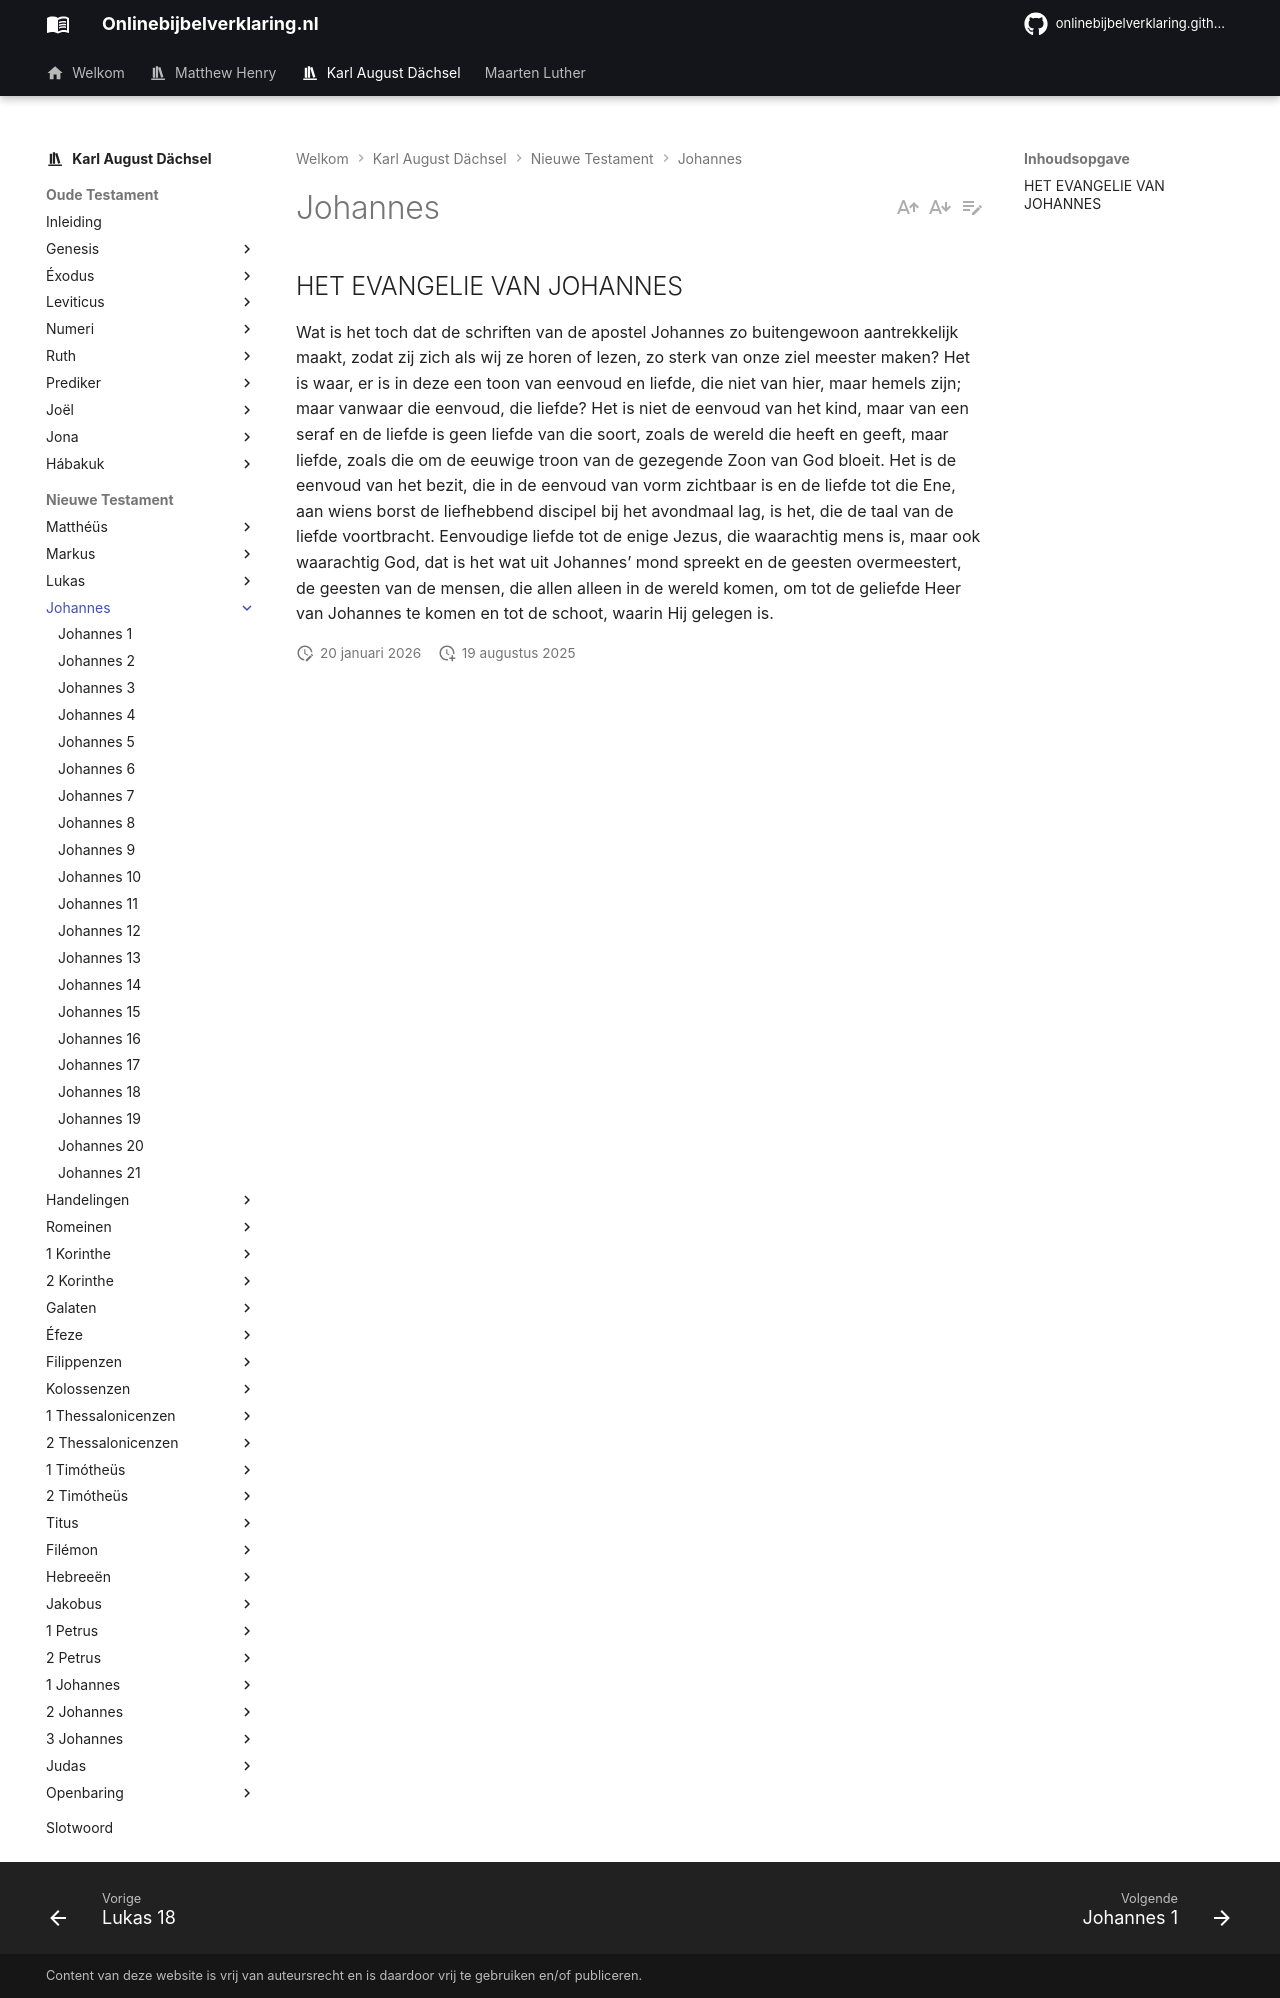

repository: onlinebijbelverklaring/onlinebijbelverklaring.github.io · page: karlaugustdachsel/Johannes/index.html · generator: mkdocs

## HET EVANGELIE VAN JOHANNES

Wat is het toch dat de schriften van de apostel Johannes zo buitengewoon aantrekkelijk maakt, zodat zij zich als wij ze horen of lezen, zo sterk van onze ziel meester maken? Het is waar, er is in deze een toon van eenvoud en liefde, die niet van hier, maar hemels zijn; maar vanwaar die eenvoud, die liefde? Het is niet de eenvoud van het kind, maar van een seraf en de liefde is geen liefde van die soort, zoals de wereld die heeft en geeft, maar liefde, zoals die om de eeuwige troon van de gezegende Zoon van God bloeit. Het is de eenvoud van het bezit, die in de eenvoud van vorm zichtbaar is en de liefde tot die Ene, aan wiens borst de liefhebbend discipel bij het avondmaal lag, is het, die de taal van de liefde voortbracht. Eenvoudige liefde tot de enige Jezus, die waarachtig mens is, maar ook waarachtig God, dat is het wat uit Johannes’ mond spreekt en de geesten overmeestert, de geesten van de mensen, die allen alleen in de wereld komen, om tot de geliefde Heer van Johannes te komen en tot de schoot, waarin Hij gelegen is.
